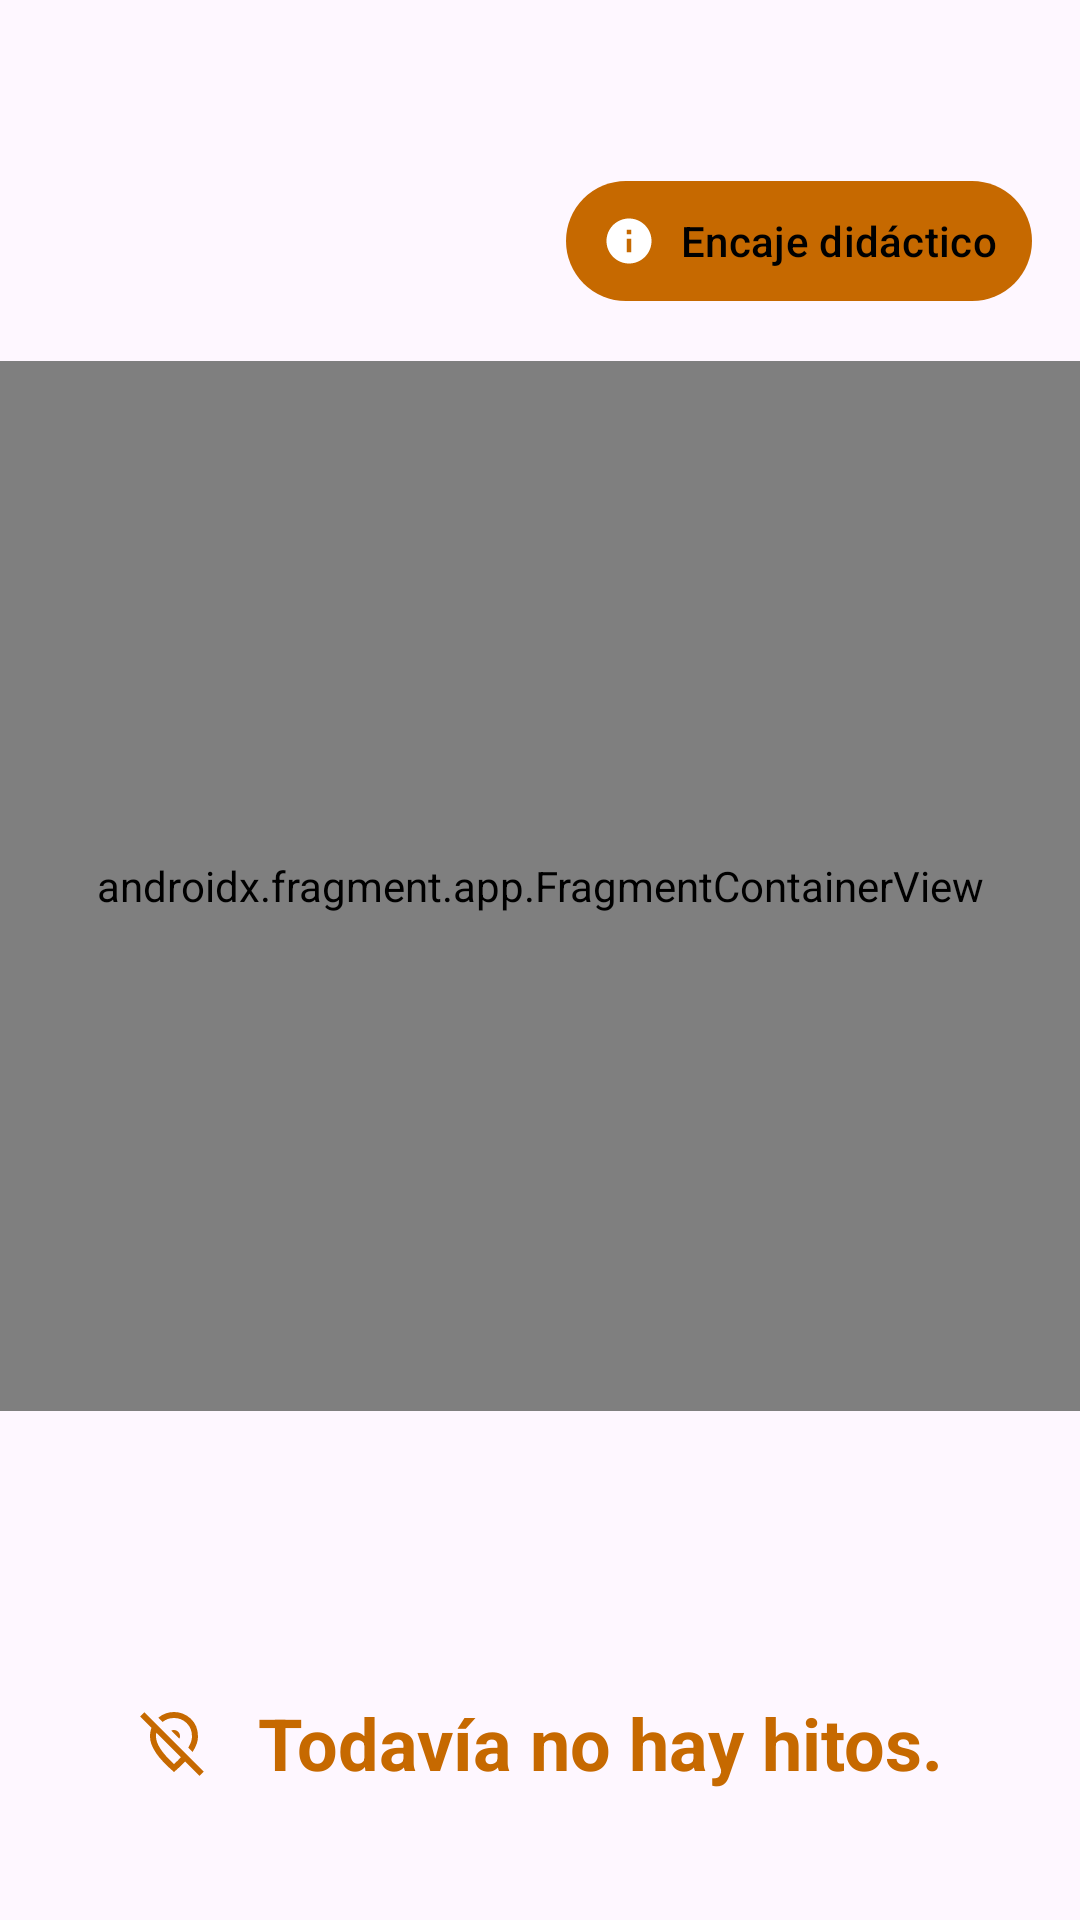

Produce the Android XML layout that renders to this screen, including the resource entries it uses.
<!-- AndroidManifest.xml: application theme Theme.Deambulario -->
<!-- res/layout/fragment_route_view.xml -->
<?xml version="1.0" encoding="utf-8"?>
<androidx.constraintlayout.widget.ConstraintLayout xmlns:android="http://schemas.android.com/apk/res/android"
    xmlns:app="http://schemas.android.com/apk/res-auto"
    xmlns:tools="http://schemas.android.com/tools"
    android:layout_width="match_parent"
    android:layout_height="match_parent">

    
    <TextView
        android:id="@+id/textview_title"
        style="@style/Title_teacher"
        android:layout_width="0dp"
        android:layout_height="wrap_content"
        android:layout_margin="16dp"
        app:layout_constraintEnd_toEndOf="parent"
        app:layout_constraintStart_toStartOf="parent"
        app:layout_constraintTop_toTopOf="parent"
        tools:text="Sculptures in the park" />

    
    <TextView
        android:id="@+id/textview_level"
        style="@style/Subtitle_teacher"
        android:layout_width="0dp"
        android:layout_height="wrap_content"
        android:layout_marginStart="16dp"
        android:layout_marginEnd="8dp"
        app:layout_constraintBottom_toBottomOf="@id/button_show_curricula"
        app:layout_constraintEnd_toStartOf="@id/button_show_curricula"
        app:layout_constraintStart_toStartOf="parent"
        app:layout_constraintTop_toTopOf="@id/button_show_curricula"
        tools:text="3º ESO" />

    
    <com.google.android.material.button.MaterialButton
        android:id="@+id/button_show_curricula"
        style="@style/Button_teacher"
        android:layout_width="wrap_content"
        android:layout_height="wrap_content"
        android:layout_marginTop="8dp"
        android:layout_marginEnd="16dp"
        android:text="@string/curricula"
        app:icon="@drawable/icon_info"
        app:layout_constraintEnd_toEndOf="parent"
        app:layout_constraintTop_toBottomOf="@id/textview_title" />

    
    <androidx.fragment.app.FragmentContainerView
        android:id="@+id/route_map_view"
        android:name="com.google.android.gms.maps.SupportMapFragment"
        android:layout_width="match_parent"
        android:layout_height="350dp"
        android:layout_marginTop="16dp"
        app:layout_constraintTop_toBottomOf="@id/button_show_curricula"
        tools:layout="@layout/map_example" />

    
    <LinearLayout
        android:id="@+id/layout_settings_container"
        android:layout_width="match_parent"
        android:layout_height="wrap_content"
        android:orientation="horizontal"
        android:baselineAligned="false"
        app:layout_constraintTop_toBottomOf="@id/route_map_view">

        
        <TextView
            android:id="@+id/textview_in_order"
            style="@style/Text_teacher"
            android:layout_width="0dp"
            android:layout_height="wrap_content"
            android:layout_weight="1"
            android:layout_margin="16dp"
            tools:text="🔢 Route in order" />

        
        <TextView
            android:id="@+id/textview_geofence"
            style="@style/Text_teacher"
            android:layout_width="0dp"
            android:layout_height="wrap_content"
            android:layout_weight="1"
            android:layout_margin="16dp"
            tools:text="📍 Geofence enabled" />

    </LinearLayout>

    
    <androidx.recyclerview.widget.RecyclerView
        android:id="@+id/recyclerview_milestones"
        android:layout_width="0dp"
        android:layout_height="0dp"
        app:layoutManager="androidx.recyclerview.widget.LinearLayoutManager"
        app:layout_constraintBottom_toBottomOf="parent"
        app:layout_constraintEnd_toEndOf="parent"
        app:layout_constraintStart_toStartOf="parent"
        app:layout_constraintTop_toBottomOf="@id/layout_settings_container"
        tools:itemCount="5"
        tools:listitem="@layout/item_milestone" />

    
    <TextView
        android:id="@+id/layout_empty_state_milestones"
        style="@style/EmptyList_teacher"
        android:layout_width="wrap_content"
        android:layout_height="wrap_content"
        android:text="@string/no_milestones"
        app:drawableStartCompat="@drawable/icon_milestone_off"
        app:layout_constraintBottom_toBottomOf="parent"
        app:layout_constraintEnd_toEndOf="parent"
        app:layout_constraintStart_toStartOf="parent"
        app:layout_constraintTop_toBottomOf="@id/layout_settings_container"
        tools:visibility="gone"/>

</androidx.constraintlayout.widget.ConstraintLayout>
<!-- res/layout/map_example.xml (included above) -->
<?xml version="1.0" encoding="utf-8"?>
<androidx.constraintlayout.widget.ConstraintLayout xmlns:android="http://schemas.android.com/apk/res/android"
    xmlns:app="http://schemas.android.com/apk/res-auto"
    android:layout_width="match_parent"
    android:layout_height="match_parent">

    <ImageView
        android:id="@+id/imageView"
        android:layout_width="wrap_content"
        android:layout_height="wrap_content"
        app:layout_constraintBottom_toBottomOf="parent"
        app:layout_constraintStart_toStartOf="parent"
        app:layout_constraintEnd_toEndOf="parent"
        app:layout_constraintTop_toTopOf="parent"
        android:contentDescription="@string/route_map"
        app:srcCompat="@drawable/picture_map_example" />
</androidx.constraintlayout.widget.ConstraintLayout>
<!-- res/layout/item_milestone.xml (included above) -->
<?xml version="1.0" encoding="utf-8"?>
<com.google.android.material.card.MaterialCardView xmlns:android="http://schemas.android.com/apk/res/android"
    xmlns:app="http://schemas.android.com/apk/res-auto"
    xmlns:tools="http://schemas.android.com/tools"
    android:id="@+id/card_milestone"
    style="@style/Card_teacher"
    android:layout_width="match_parent"
    android:layout_height="wrap_content">

    <androidx.constraintlayout.widget.ConstraintLayout
        android:layout_width="match_parent"
        android:layout_height="wrap_content"
        android:paddingHorizontal="16dp"
        android:paddingVertical="4dp">

        
        <com.google.android.material.button.MaterialButton
            android:id="@+id/button_drag"
            style="@style/Reorder_teacher"
            android:layout_width="wrap_content"
            android:layout_height="wrap_content"
            android:contentDescription="@string/reorder"
            app:icon="@drawable/icon_reorder"
            app:layout_constraintBottom_toBottomOf="parent"
            app:layout_constraintStart_toStartOf="parent"
            app:layout_constraintTop_toTopOf="parent" />

        
        <TextView
            android:id="@+id/textview_name"
            style="@style/Subtitle_teacher"
            android:layout_width="0dp"
            android:layout_height="wrap_content"
            android:layout_marginStart="16dp"
            android:layout_marginEnd="16dp"
            app:layout_constraintBottom_toBottomOf="parent"
            app:layout_constraintEnd_toStartOf="@id/barrier_end_icons"
            app:layout_constraintStart_toEndOf="@id/button_drag"
            app:layout_constraintTop_toTopOf="parent"
            app:layout_goneMarginStart="16dp"
            tools:text="Willow Grandad: The most ancient tree" />

        <androidx.constraintlayout.widget.Barrier
            android:id="@+id/barrier_end_icons"
            android:layout_width="wrap_content"
            android:layout_height="wrap_content"
            app:barrierDirection="start"
            app:constraint_referenced_ids="button_detail_arrow" />

        
        <com.google.android.material.button.MaterialButton
            android:id="@+id/button_detail_arrow"
            style="@style/CardButton_teacher"
            android:layout_width="48dp"
            android:layout_height="48dp"
            android:contentDescription="@string/see_details"
            app:icon="@drawable/icon_see_details"
            app:layout_constraintBottom_toBottomOf="parent"
            app:layout_constraintEnd_toEndOf="parent"
            app:layout_constraintTop_toTopOf="parent" />

    </androidx.constraintlayout.widget.ConstraintLayout>

</com.google.android.material.card.MaterialCardView>
<!-- resources referenced by this layout -->
<resources>
  <!-- drawable icon_info (drawable) -->
  <vector xmlns:android="http://schemas.android.com/apk/res/android"
      android:width="24dp"
      android:height="24dp"
      android:viewportWidth="24"
      android:viewportHeight="24">
  
      <path
          android:fillColor="#e3e3e3"
          android:pathData="M12,2C6.48,2 2,6.48 2,12s4.48,10 10,10 10,-4.48 10,-10S17.52,2 12,2zM13,17h-2v-6h2v6zM13,9h-2L11,7h2v2z" />
  
  </vector>
  <!-- drawable icon_see_details (drawable) -->
  <vector xmlns:android="http://schemas.android.com/apk/res/android"
      android:width="24dp"
      android:height="24dp"
      android:autoMirrored="true"
      android:viewportWidth="24"
      android:viewportHeight="24">
  
      <path
          android:fillColor="#e3e3e3"
          android:pathData="M12,4l-1.41,1.41L16.17,11H4v2h12.17l-5.58,5.59L12,20l8,-8z" />
  
  </vector>
  <string name="curricula">Encaje didáctico</string>
  <string name="no_milestones">Todavía no hay hitos.</string>
  <string name="reorder">Arrastrar para reordenar</string>
  <string name="route_map">Mapa de la ruta</string>
  <string name="see_details">Ver detalle</string>
  <style name="Button_teacher" parent="Widget.Material3.Button">
          <item name="android:paddingHorizontal">12dp</item>
          <item name="android:minHeight">48dp</item>
          <item name="android:textColor">@color/black</item>
      </style>
  <style name="CardButton_teacher" parent="Widget.Material3.Button.IconButton.Outlined">
          <item name="iconTint">?attr/colorOnSurfaceVariant</item>
          <item name="strokeColor">?attr/colorOutlineVariant</item>
      </style>
  <style name="Card_teacher" parent="Widget.Material3.CardView.Filled">
          <item name="cardBackgroundColor">@color/deambulario_orange_ultra_light</item>
          <item name="backgroundTint">@color/deambulario_orange_ultra_light</item>
          <item name="cardCornerRadius">16dp</item>
          <item name="android:layout_marginHorizontal">16dp</item>
          <item name="android:layout_marginVertical">2dp</item>
      </style>
  <style name="EmptyList_teacher" parent="">
          <item name="android:textAppearance">@style/Title_teacher</item>
          <item name="android:textColor">?attr/colorPrimary</item>
          <item name="android:gravity">center</item>
          <item name="android:drawablePadding">16dp</item>
          <item name="drawableTint">?attr/colorPrimary</item>
      </style>
  <style name="Reorder_teacher" parent="Widget.Material3.Button.IconButton">
          <item name="iconTint">?attr/colorOutlineVariant</item>
      </style>
  <style name="Subtitle_teacher" parent="TextAppearance.Material3.BodyLarge" />
  <style name="Text_teacher" parent="TextAppearance.Material3.BodyMedium" />
  <style name="Title_teacher" parent="TextAppearance.Material3.HeadlineSmall">
          <item name="android:textStyle">bold</item>
      </style>
  <color name="black">#000000</color>
  <color name="deambulario_orange_ultra_light">#FFF3E0</color>
  <color name="deambulario_orange_dark">#C66900</color>
  <color name="white">#FFFFFF</color>
  <color name="deambulario_orange_light">#FFC947</color>
  <color name="deambulario_orange">#FF9800</color>
  <color name="deambulario_orange_ultra_dark">#542800</color>
</resources>
